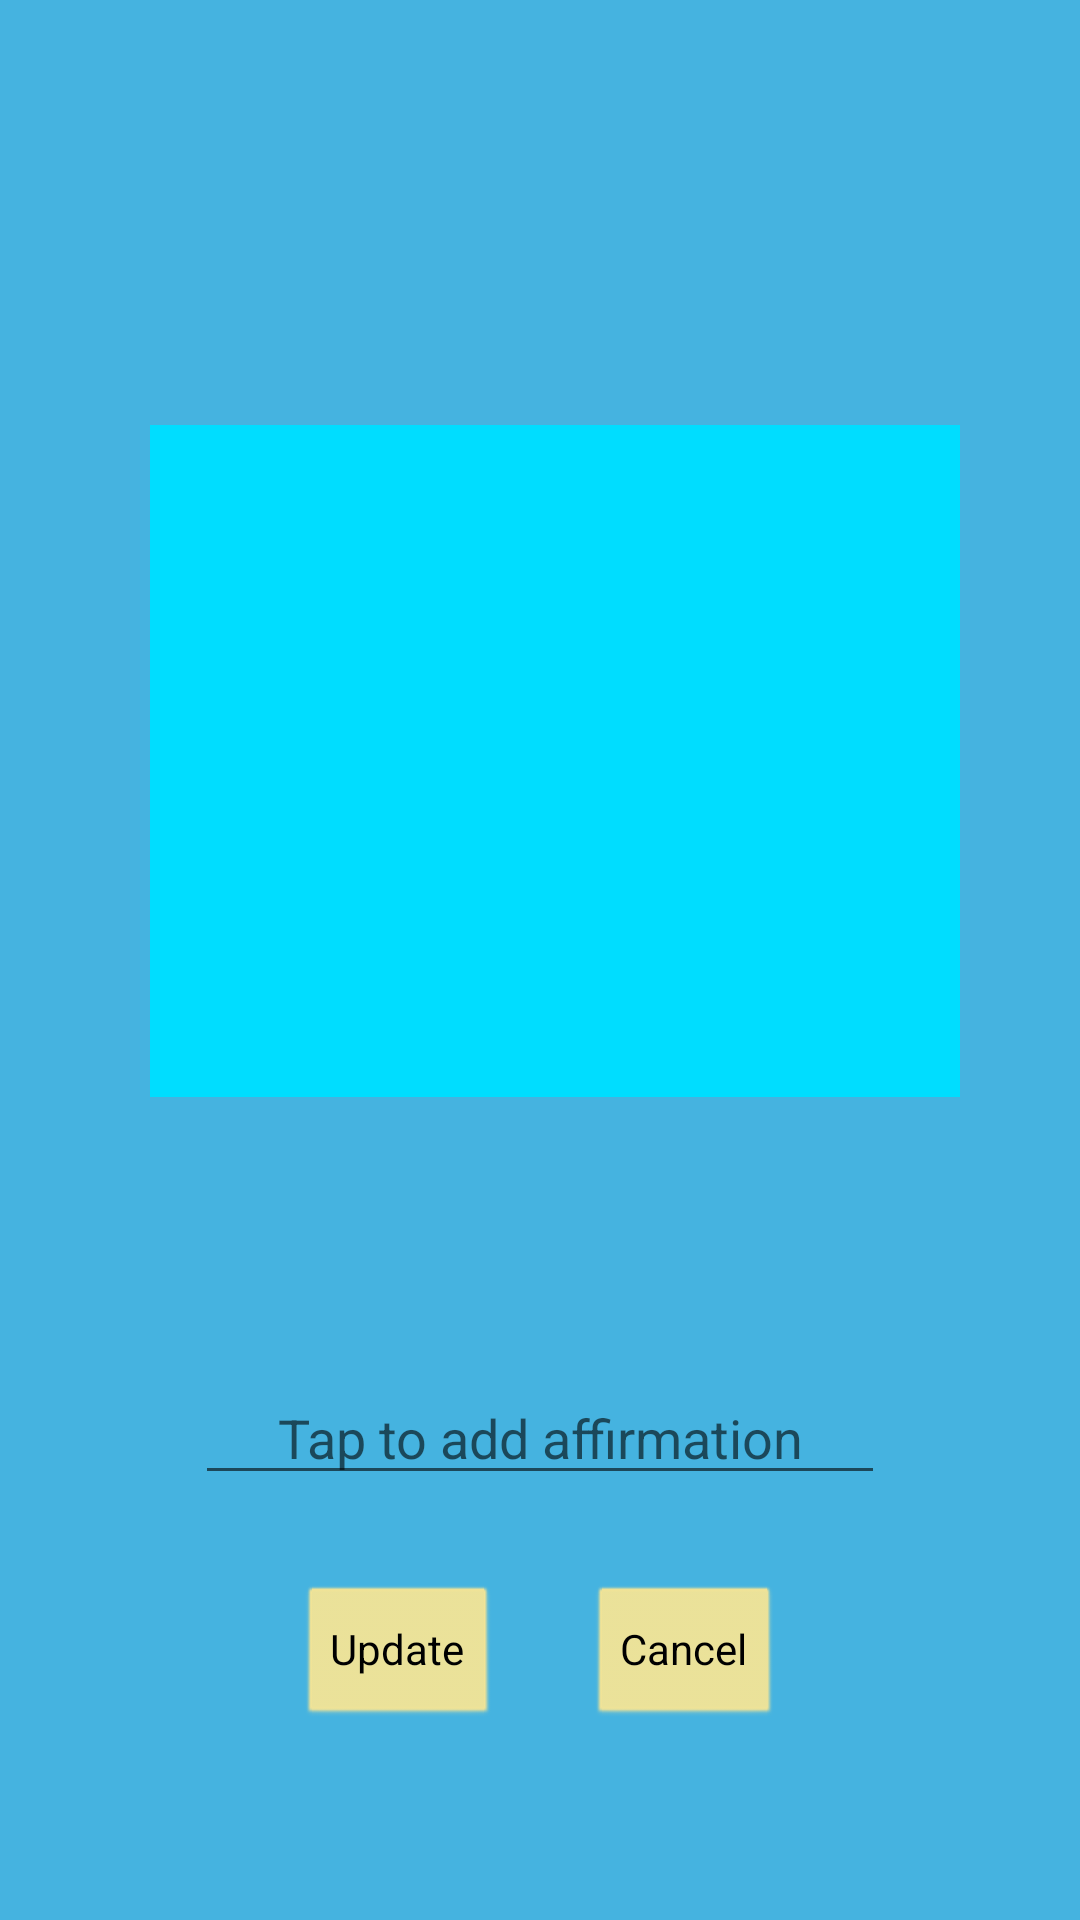

Layout XML and referenced resources for this Android screen:
<!-- AndroidManifest.xml: application theme AppTheme -->
<!-- res/layout/activity_edit_affirmations.xml -->
<?xml version="1.0" encoding="utf-8"?>
<androidx.constraintlayout.widget.ConstraintLayout xmlns:android="http://schemas.android.com/apk/res/android"
    xmlns:app="http://schemas.android.com/apk/res-auto"
    xmlns:tools="http://schemas.android.com/tools"
    android:layout_width="match_parent"
    android:layout_height="match_parent"
    tools:context=".activities.EditAffirmationsActivity">

    <EditText
        android:id="@+id/editAffirmationText"
        android:layout_width="match_parent"
        android:layout_height="wrap_content"
        android:layout_marginStart="65dp"
        android:layout_marginLeft="65dp"
        android:layout_marginEnd="65dp"
        android:layout_marginRight="65dp"
        android:layout_marginBottom="50dp"
        android:ems="10"
        android:gravity="center"
        android:hint="@string/add_affirmation"
        android:inputType="textMultiLine"
        android:singleLine="false"
        app:layout_constraintBottom_toBottomOf="parent"
        app:layout_constraintEnd_toEndOf="parent"
        app:layout_constraintHorizontal_bias="1.0"
        app:layout_constraintStart_toStartOf="parent"
        app:layout_constraintTop_toBottomOf="@+id/imageView"
        app:layout_constraintVertical_bias="0.341" />

    <ImageView
        android:id="@+id/imageView"
        app:layout_constraintHeight_percent="0.35"
        app:layout_constraintWidth_percent="0.75"
        android:layout_width="0dp"
        android:layout_height="0dp"
        android:layout_marginStart="50dp"
        android:layout_marginLeft="50dp"
        android:layout_marginTop="50dp"
        android:layout_marginEnd="50dp"
        android:layout_marginRight="50dp"
        android:clickable="true"
        android:onClick="addPicture"
        app:layout_constraintBottom_toTopOf="@+id/editAffirmationText"
        app:layout_constraintEnd_toEndOf="parent"
        app:layout_constraintHorizontal_bias="0.0"
        app:layout_constraintStart_toStartOf="parent"
        app:layout_constraintTop_toTopOf="parent"
        app:srcCompat="@android:color/holo_blue_bright" />

    <Button
        android:id="@+id/update"
        android:layout_width="wrap_content"
        android:layout_height="wrap_content"
        android:layout_marginStart="70dp"
        android:layout_marginLeft="70dp"
        android:layout_marginBottom="64dp"
        android:onClick="update"
        android:text="Update"
        app:layout_constraintBottom_toBottomOf="parent"
        app:layout_constraintEnd_toStartOf="@+id/cancel"
        app:layout_constraintHorizontal_bias="0.5"
        app:layout_constraintStart_toStartOf="parent" />

    <Button
        android:id="@+id/cancel"
        android:layout_width="wrap_content"
        android:layout_height="wrap_content"
        android:layout_marginEnd="70dp"
        android:layout_marginRight="70dp"
        android:layout_marginBottom="64dp"
        android:onClick="cancel"
        android:text="@android:string/cancel"
        app:layout_constraintBottom_toBottomOf="parent"
        app:layout_constraintEnd_toEndOf="parent"
        app:layout_constraintHorizontal_bias="0.5"
        app:layout_constraintStart_toEndOf="@+id/update" />

</androidx.constraintlayout.widget.ConstraintLayout>
<!-- resources referenced by this layout -->
<resources>
  <string name="add_affirmation">Tap to add affirmation</string>
  <style name="AppTheme" parent="Theme.AppCompat.Light">
          
          <item name="colorPrimary">@color/colorPrimary</item>
          <item name="colorPrimaryDark">@color/lightYellow</item>
          <item name="android:windowBackground">@color/colorPrimary</item>
          <item name="android:textColorPrimary">@color/black</item>
          <item name="android:buttonStyle">@style/ButtonColor</item>
          <item name="android:textColor">@color/black</item>
      </style>
  <color name="colorPrimary">#45b3e0</color>
  <color name="lightYellow">#F3E496</color>
  <color name="black">#000000</color>
  <style name="ButtonColor" parent="@android:style/Widget.Button">
          <item name="backgroundTint">@color/lightYellow</item>
      </style>
</resources>
